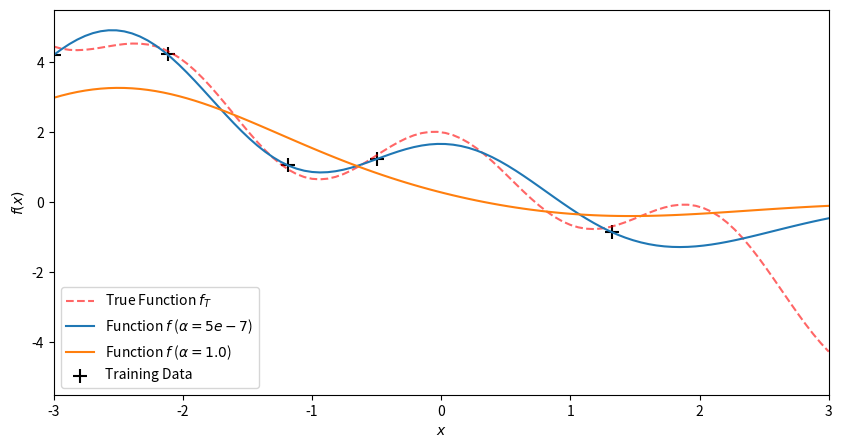

Write the Python code that produced this figure.
import math

import matplotlib.pyplot as plt
import numpy as np

# リッジ回帰
# 学習すべきパラメータの大きさに制約を加える「正則化」を施した回帰


def generate_training_data(n=4, add_noise=False):
    np.random.seed(1)
    x_data = 6 * np.random.rand(n) - 3
    if add_noise:
        lam_data = 1 - 1.5 * x_data + np.sin(x_data) + \
            np.cos(3 * x_data) + np.random.normal(0, 0.1, n)
    else:
        lam_data = 1 - 1.5 * x_data + np.sin(x_data) + np.cos(3 * x_data)
    x = np.linspace(-3, 3, 100)
    lam = 1 - 1.5 * x + np.sin(x) + np.cos(3 * x)

    return x_data, lam_data, x, lam


def kernel_func(x1, x2):
    gamma = 1 / 2
    k = math.exp(-gamma * np.sum((x1 - x2)**2))
    return k


def kernel_matrix(x1, x2):
    K = np.empty((len(x1), len(x2)))
    for i in range(len(x1)):
        for j in range(len(x2)):
            K[i, j] = kernel_func(x1[i], x2[j])
    return K


def ridge_reg(x_data, lam_data, x, lam):
    K = kernel_matrix(x_data, x_data)

    # パラメータへの制約が小さい場合
    alpha = 5e-7
    c_1 = np.linalg.inv(K.T @ K + alpha * np.identity(n)) @ K.T @ lam_data

    # パラメータへの制約が大きい場合
    alpha = 1
    c_2 = np.linalg.inv(K.T @ K + alpha * np.identity(n)) @ K.T @ lam_data

    k_s = kernel_matrix(x, x_data)
    lam_sol_1 = k_s @ c_1
    lam_sol_2 = k_s @ c_2

    fig, ax = plt.subplots(figsize=(10, 5))
    ax.plot(x, lam, ls='--', label='True Function $f_T$', color='red', alpha=0.6)
    ax.plot(x, lam_sol_1, label=r'Function $f$ ($\alpha=5e-7$)')
    ax.plot(x, lam_sol_2, label=r'Function $f$ ($\alpha=1.0$)')
    ax.scatter(x_data, lam_data, label='Training Data', marker='+', s=100, c='black')
    ax.set_xlim(-3, 3)
    ax.set_ylim(-5.5, 5.5)
    ax.legend(loc='lower left')
    plt.xlabel('$x$')
    plt.ylabel('$f(x)$')
    plt.show()


if __name__ == '__main__':
    n = 5
    add_noise = True
    x_data, lam_data, x, lam = generate_training_data(n, add_noise)
    ridge_reg(x_data, lam_data, x, lam)
